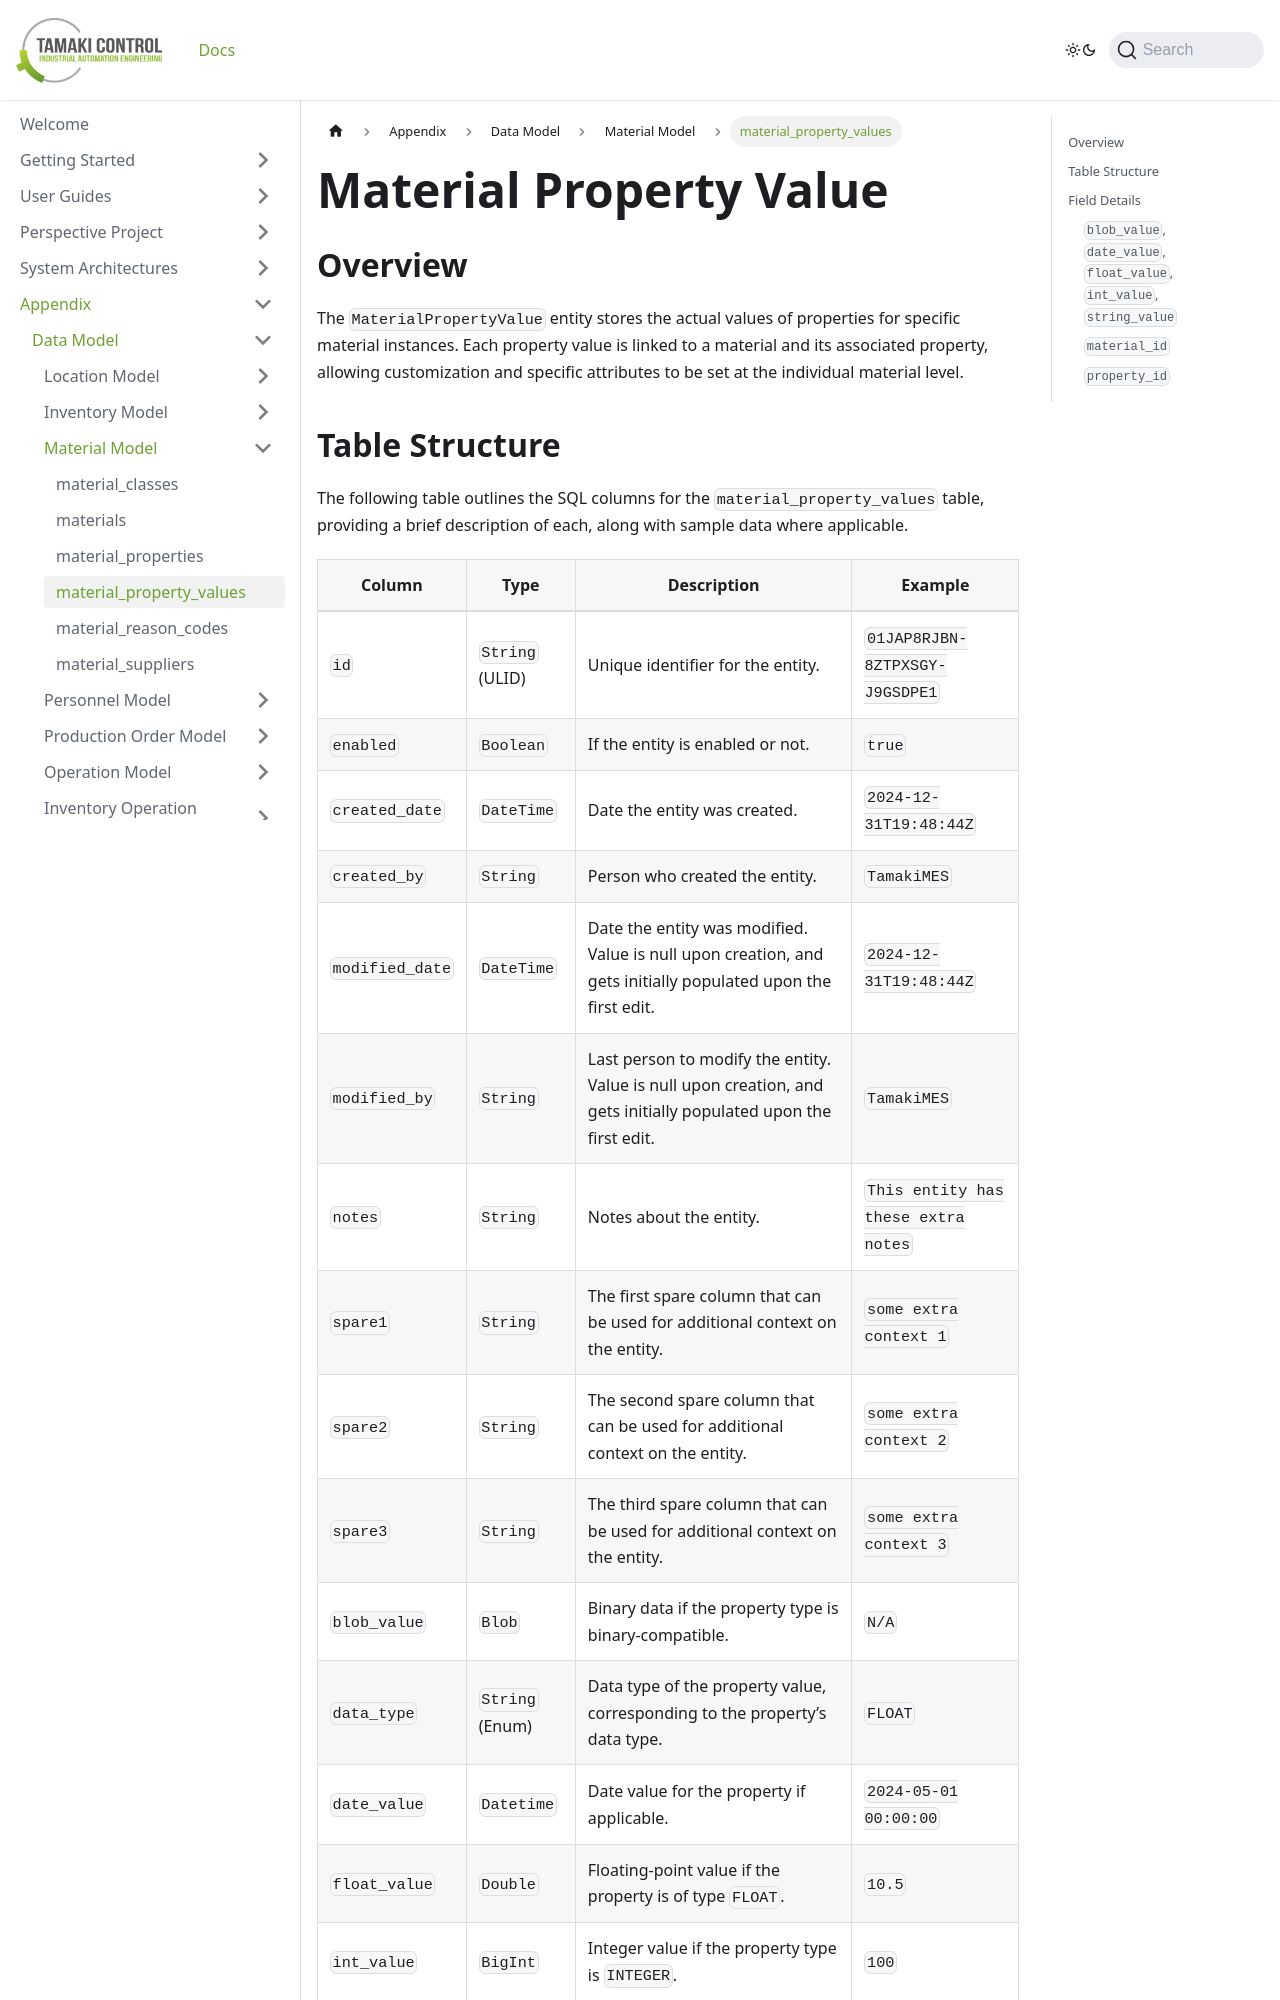

repository: TamakiControl/tamaki-mes-docs · page: docs/appendix/data-model/material-model/material-property-value/index.html · generator: docusaurus

---
sidebar_position: 4
title: "material_property_values"
description: "Documentation for the material_property_values table, outlining its columns and structure."
---

# Material Property Value

## Overview

The `MaterialPropertyValue` entity stores the actual values of properties for specific material instances. Each property
value is linked to a material and its associated property, allowing customization and specific attributes to be set at
the individual material level.
